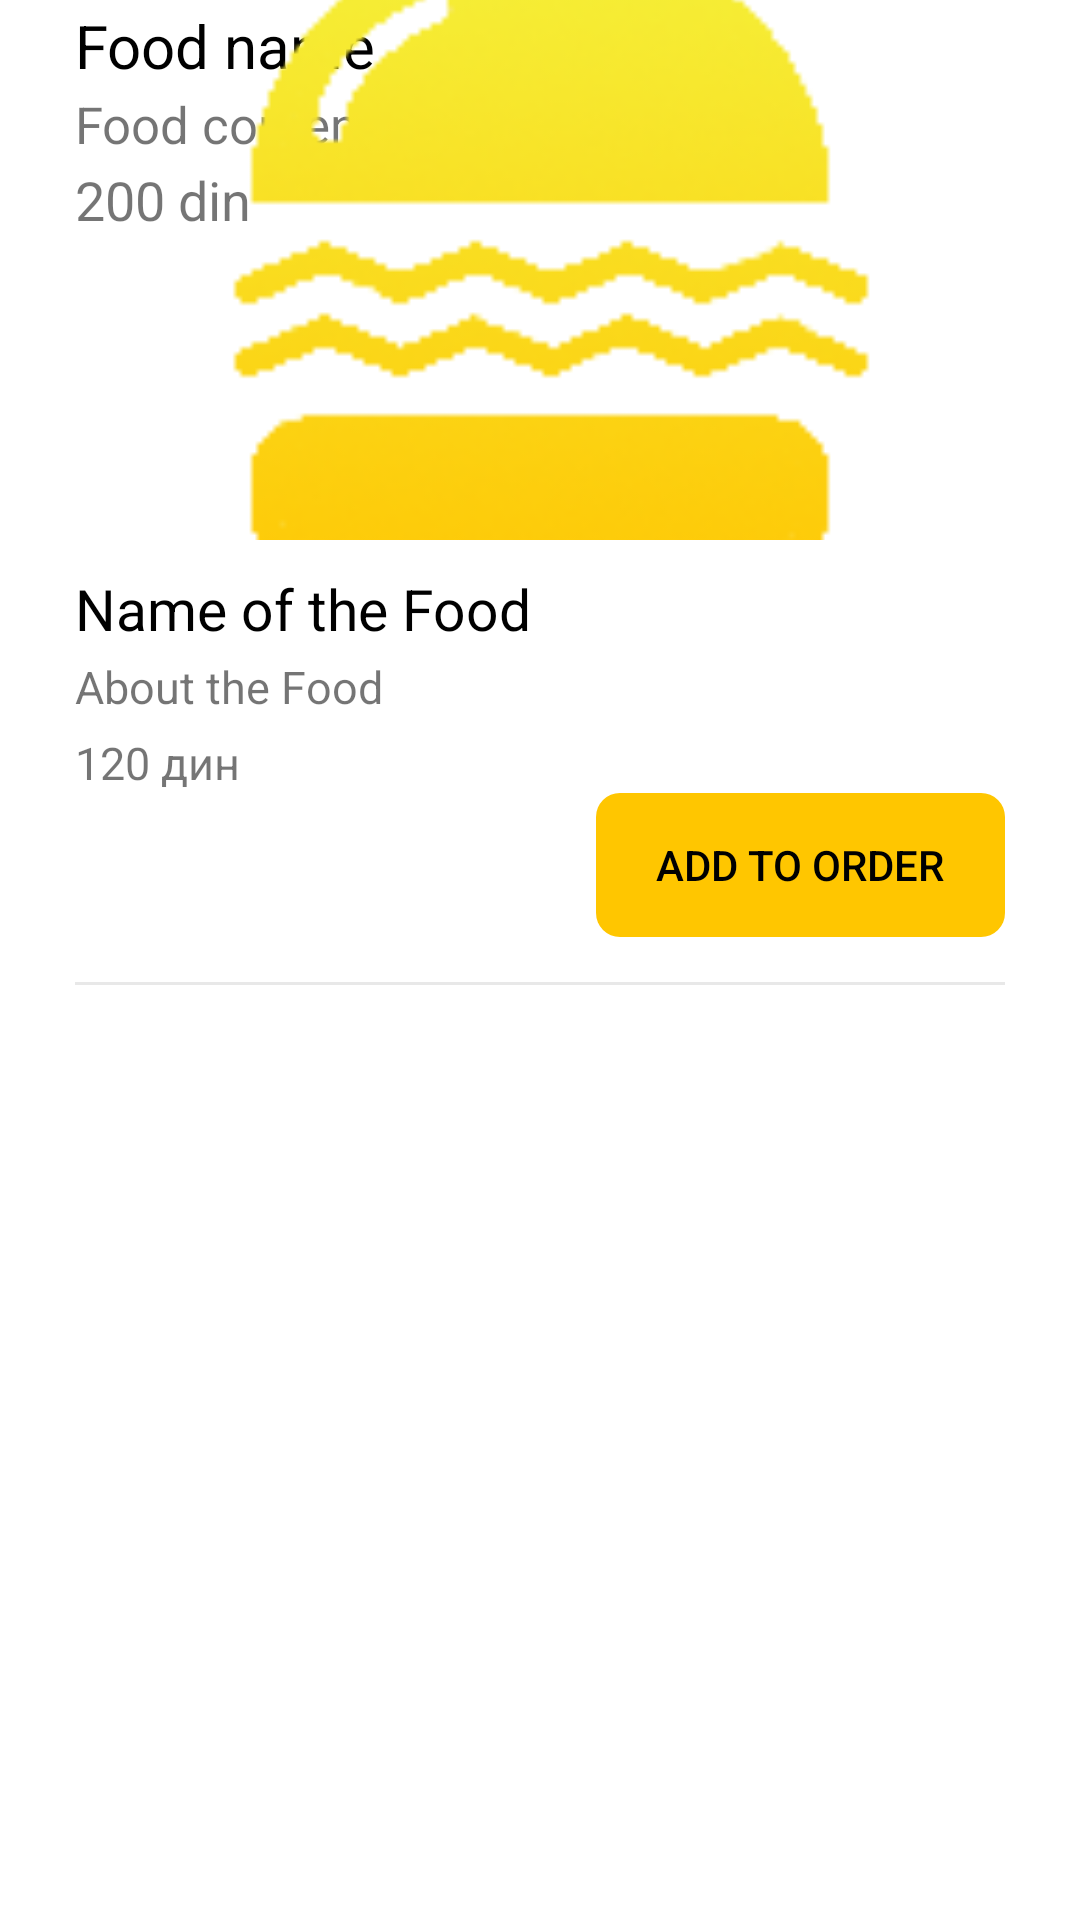

Layout XML and referenced resources for this Android screen:
<!-- AndroidManifest.xml: application theme AppTheme.NoActionBar -->
<!-- res/layout/layout_food_list_item.xml -->
<?xml version="1.0" encoding="utf-8"?>
<androidx.constraintlayout.widget.ConstraintLayout xmlns:android="http://schemas.android.com/apk/res/android"
    xmlns:app="http://schemas.android.com/apk/res-auto"
    android:orientation="vertical"
    android:layout_width="match_parent"
    android:layout_height="wrap_content"
    android:layout_marginBottom="5dp"
    android:background="@color/white">

    <androidx.constraintlayout.widget.ConstraintLayout
        android:id="@+id/basicFoodLayout"
        android:layout_width="match_parent"
        android:layout_height="wrap_content"
        android:paddingLeft="25dp"
        android:paddingRight="25dp"
        android:paddingStart="25dp"
        android:paddingEnd="25dp"
        app:layout_constraintTop_toTopOf="parent"
        android:animateLayoutChanges="true">

    <androidx.cardview.widget.CardView
        android:id="@+id/cardViewImage"
        android:layout_width="100dp"
        android:layout_height="80dp"
        app:layout_constraintWidth_percent="0.4"
        app:layout_constraintRight_toRightOf="parent"
        app:layout_constraintTop_toTopOf="parent"
        app:layout_constraintBottom_toBottomOf="parent"
        app:cardCornerRadius="8dp"
        app:cardElevation="0dp">

        <ImageView
            android:id="@+id/food_image"
            android:layout_width="match_parent"
            android:layout_height="match_parent"
            android:scaleType="centerCrop"
            android:adjustViewBounds="true"/>

    </androidx.cardview.widget.CardView>

    <TextView
        android:id="@+id/food_name"
        android:layout_width="0dp"
        android:layout_height="wrap_content"
        app:layout_constraintTop_toTopOf="parent"
        app:layout_constraintBottom_toTopOf="@id/food_content"
        app:layout_constraintStart_toStartOf="parent"
        app:layout_constraintEnd_toStartOf="@id/cardViewImage"
        android:text="Food name"
        android:textSize="20sp"
        android:textColor="#000"
        android:maxLines="2">
    </TextView>

    <TextView
        android:id="@+id/food_content"
        android:layout_width="0dp"
        android:layout_height="wrap_content"
        app:layout_constraintTop_toBottomOf="@id/food_name"
        app:layout_constraintBottom_toTopOf="@id/food_price"
        app:layout_constraintStart_toStartOf="parent"
        app:layout_constraintEnd_toStartOf="@id/cardViewImage"
        android:text="Food content"
        android:textSize="17sp"
        android:maxLines="2">
    </TextView>

    <TextView
        android:id="@+id/food_price"
        android:layout_width="0dp"
        android:layout_height="wrap_content"
        app:layout_constraintTop_toBottomOf="@id/food_content"
        app:layout_constraintBottom_toBottomOf="parent"
        app:layout_constraintStart_toStartOf="parent"
        app:layout_constraintEnd_toStartOf="@id/cardViewImage"
        android:text="200 din"
        android:textSize="18sp">
    </TextView>

    </androidx.constraintlayout.widget.ConstraintLayout>

    <androidx.constraintlayout.widget.ConstraintLayout
        android:id="@+id/extendedFoodLayout"
        android:layout_width="match_parent"
        android:layout_height="wrap_content"
        app:layout_constraintTop_toTopOf="parent"
        android:visibility="visible">

        <ImageView
            android:layout_width="match_parent"
            android:layout_height="180dp"
            app:layout_constraintTop_toTopOf="parent"
            app:layout_constraintLeft_toLeftOf="parent"
            app:layout_constraintRight_toRightOf="parent"
            android:id="@+id/extendedFood_image"
            android:padding="0dp"
            android:layout_margin="0dp"
            android:adjustViewBounds="true"
            android:scaleType="centerCrop"
            android:src="@drawable/burger_logo2"
            />


        <LinearLayout
            android:layout_width="match_parent"
            android:layout_height="wrap_content"
            app:layout_constraintTop_toBottomOf="@id/extendedFood_image"
            app:layout_constraintLeft_toLeftOf="parent"
            app:layout_constraintRight_toRightOf="parent"
            app:layout_constraintBottom_toBottomOf="parent"
            android:orientation="vertical"
            android:padding="10dp"
            android:id="@+id/container1"
            android:paddingLeft="25dp"
            android:paddingRight="25dp"
            android:paddingStart="25dp"
            android:paddingEnd="25dp"
            android:animateLayoutChanges="true"
            >
            <TextView
                android:layout_width="match_parent"
                android:layout_height="wrap_content"
                android:id="@+id/extendedFood_name"
                android:text="Name of the Food"
                android:textColor="#000"
                android:textSize="19sp"
                />

            <TextView
                android:layout_width="match_parent"
                android:layout_height="wrap_content"
                android:id="@+id/extendedFood_about"
                android:text="About the Food"
                android:textSize="15sp"
                android:layout_marginTop="3dp"
                android:maxLines="2"
                />

            <TextView
                android:id="@+id/extendedFood_price"
                android:layout_width="match_parent"
                android:layout_height="wrap_content"
                android:textSize="15sp"
                android:text="120 дин"
                android:layout_marginTop="5dp"
                android:gravity="left|center"/>

            <androidx.constraintlayout.widget.ConstraintLayout
                android:layout_width="match_parent"
                android:layout_height="wrap_content">

                <androidx.appcompat.widget.AppCompatButton
                    android:id="@+id/order_button"
                    style="@style/Widget.AppCompat.Button.Borderless"
                    android:layout_width="wrap_content"
                    android:layout_height="wrap_content"
                    android:background="@drawable/order_button_background"
                    android:paddingStart="20dp"
                    android:paddingLeft="20dp"
                    android:paddingEnd="20dp"
                    android:paddingRight="20dp"
                    android:text="Add to order"
                    android:textColor="#000"
                    android:typeface="normal"
                    app:layout_constraintRight_toRightOf="parent"
                    app:layout_constraintTop_toTopOf="parent"
                    android:foreground="?android:attr/selectableItemBackground"
                    >

                </androidx.appcompat.widget.AppCompatButton>

                <View
                    android:layout_width="match_parent"
                    android:layout_height="1dp"
                    android:background="@color/grayLine"
                    app:layout_constraintTop_toBottomOf="@id/order_button"
                    android:layout_marginTop="15dp">
                </View>


            </androidx.constraintlayout.widget.ConstraintLayout>

        </LinearLayout>

    </androidx.constraintlayout.widget.ConstraintLayout>


</androidx.constraintlayout.widget.ConstraintLayout>
<!-- resources referenced by this layout -->
<resources>
  <color name="grayLine">#E8E8E8</color>
  <color name="white">#ffffff</color>
  <!-- drawable burger_logo2: png bitmap (drawable, 26687 bytes) -->
  <!-- drawable order_button_background (drawable) -->
  <?xml version="1.0" encoding="utf-8"?>
  <selector xmlns:android="http://schemas.android.com/apk/res/android" >
      <item android:state_pressed="true" >
          <shape android:shape="rectangle"  >
              <corners android:radius="8dp" />
              <solid android:color="#FFC600"/>
          </shape>
      </item>
      <item android:state_focused="true">
          <shape android:shape="rectangle"  >
              <corners android:radius="8dp" />
              <stroke android:width="1dip" android:color="#FFC600" />
              <solid android:color="#f0ad4e"/>
          </shape>
      </item>
      <item >
          <shape android:shape="rectangle"  >
              <corners android:radius="8dp" />
              <solid android:color="#FFC600"/>
          </shape>
      </item>
  </selector>
  <style name="AppTheme.NoActionBar">
          <item name="windowActionBar">false</item>
          <item name="windowNoTitle">true</item>
  
      </style>
</resources>
